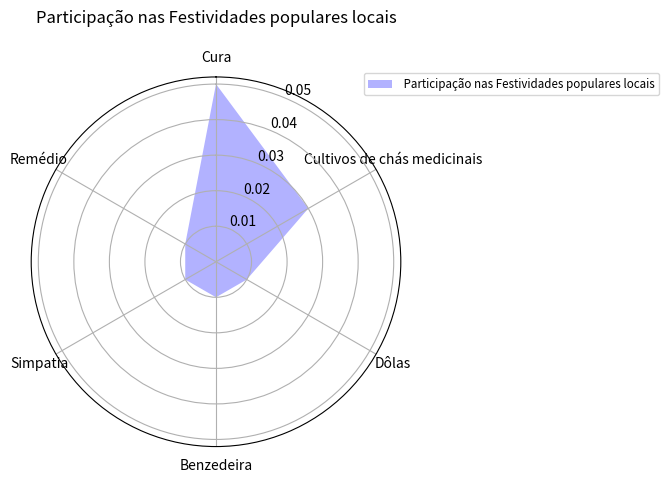

Here is the Python script that generated this plot:
from cmath import pi

from matplotlib import pyplot as plt
classes = ['Cura','Cultivos de chás medicinais','Dôlas','Benzedeira','Simpatia','Remédio']
data1 = [5.00/100,3.00/100,1.00/100,1.00/100, 1.00/100,1.00/100]

N = len(classes)
angles = [n / float(N) * 2 * pi for n in range(N)]
angles += angles[:1]
plt.clf()
ax = plt.subplot(polar=True)
ax.set_theta_offset(pi / 2)
ax.set_theta_direction(-1)

plt.xticks(angles[:-1], classes)


data1 += data1[:1]
ax.fill(angles, data1, facecolor='blue', alpha=0.3)

ax.legend([' Participação nas Festividades populares locais'], loc=(0.9, .95),  labelspacing=0.1, fontsize='small')

plt.title('Participação nas Festividades populares locais\n ')

plt.show()